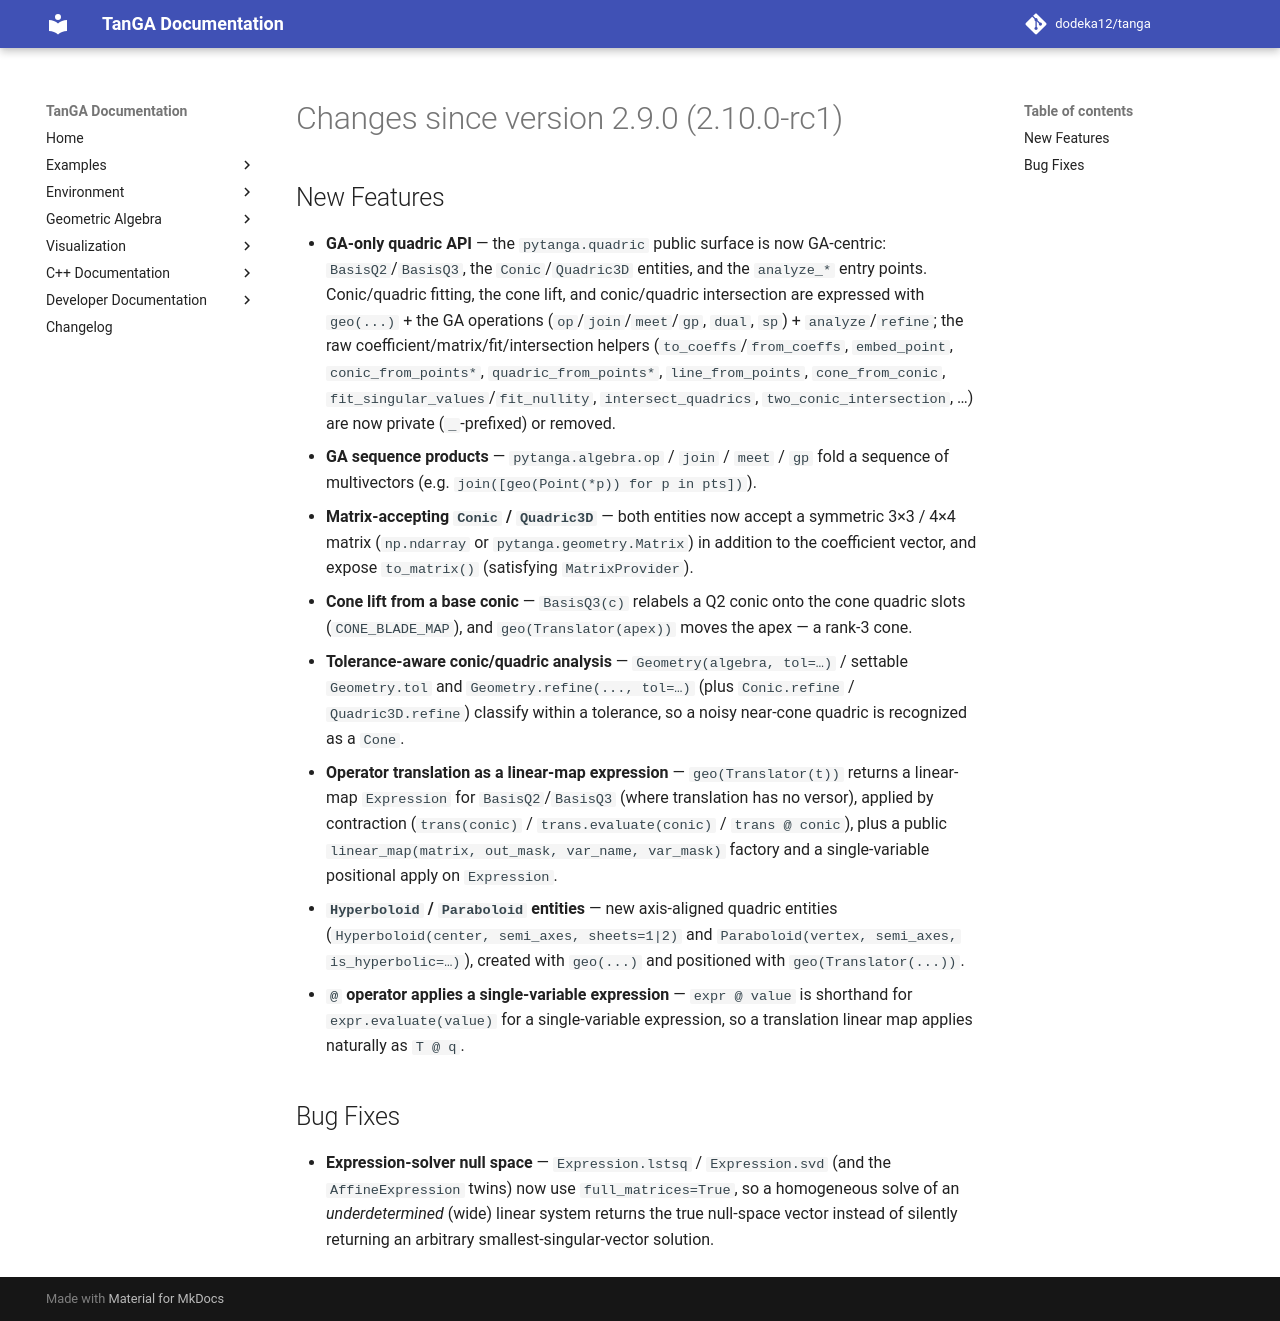

repository: dodeka12/tanga · page: v2.27.0-rc3/changelog/2026/09/24_780f13db4/index.html · generator: mkdocs

# Changes since version 2.9.0 (2.10.0-rc1)

## New Features

- **GA-only quadric API** — the `pytanga.quadric` public surface is now
  GA-centric: `BasisQ2`/`BasisQ3`, the `Conic`/`Quadric3D` entities, and the
  `analyze_*` entry points.  Conic/quadric fitting, the cone lift, and
  conic/quadric intersection are expressed with `geo(...)` + the GA operations
  (`op`/`join`/`meet`/`gp`, `dual`, `sp`) + `analyze`/`refine`; the raw
  coefficient/matrix/fit/intersection helpers (`to_coeffs`/`from_coeffs`,
  `embed_point`, `conic_from_points*`, `quadric_from_points*`, `line_from_points`,
  `cone_from_conic`, `fit_singular_values`/`fit_nullity`, `intersect_quadrics`,
  `two_conic_intersection`, …) are now private (`_`-prefixed) or removed.
- **GA sequence products** — `pytanga.algebra.op` / `join` / `meet` / `gp` fold a
  sequence of multivectors (e.g. `join([geo(Point(*p)) for p in pts])`).
- **Matrix-accepting `Conic` / `Quadric3D`** — both entities now accept a
  symmetric 3×3 / 4×4 matrix (`np.ndarray` or `pytanga.geometry.Matrix`) in
  addition to the coefficient vector, and expose `to_matrix()` (satisfying
  `MatrixProvider`).
- **Cone lift from a base conic** — `BasisQ3(c)` relabels a Q2 conic onto the
  cone quadric slots (`CONE_BLADE_MAP`), and `geo(Translator(apex))` moves the
  apex — a rank-3 cone.
- **Tolerance-aware conic/quadric analysis** — `Geometry(algebra, tol=…)` /
  settable `Geometry.tol` and `Geometry.refine(..., tol=…)` (plus
  `Conic.refine` / `Quadric3D.refine`) classify within a tolerance, so a noisy
  near-cone quadric is recognized as a `Cone`.
- **Operator translation as a linear-map expression** — `geo(Translator(t))`
  returns a linear-map `Expression` for `BasisQ2`/`BasisQ3` (where translation has
  no versor), applied by contraction (`trans(conic)` / `trans.evaluate(conic)` /
  `trans @ conic`), plus a public `linear_map(matrix, out_mask, var_name,
  var_mask)` factory and a single-variable positional apply on `Expression`.
- **`Hyperboloid` / `Paraboloid` entities** — new axis-aligned quadric entities
  (`Hyperboloid(center, semi_axes, sheets=1|2)` and
  `Paraboloid(vertex, semi_axes, is_hyperbolic=…)`), created with `geo(...)` and
  positioned with `geo(Translator(...))`.
- **`@` operator applies a single-variable expression** — `expr @ value` is
  shorthand for `expr.evaluate(value)` for a single-variable expression, so a
  translation linear map applies naturally as `T @ q`.

## Bug Fixes

- **Expression-solver null space** — `Expression.lstsq` / `Expression.svd` (and
  the `AffineExpression` twins) now use `full_matrices=True`, so a homogeneous
  solve of an *underdetermined* (wide) linear system returns the true null-space
  vector instead of silently returning an arbitrary smallest-singular-vector
  solution.
